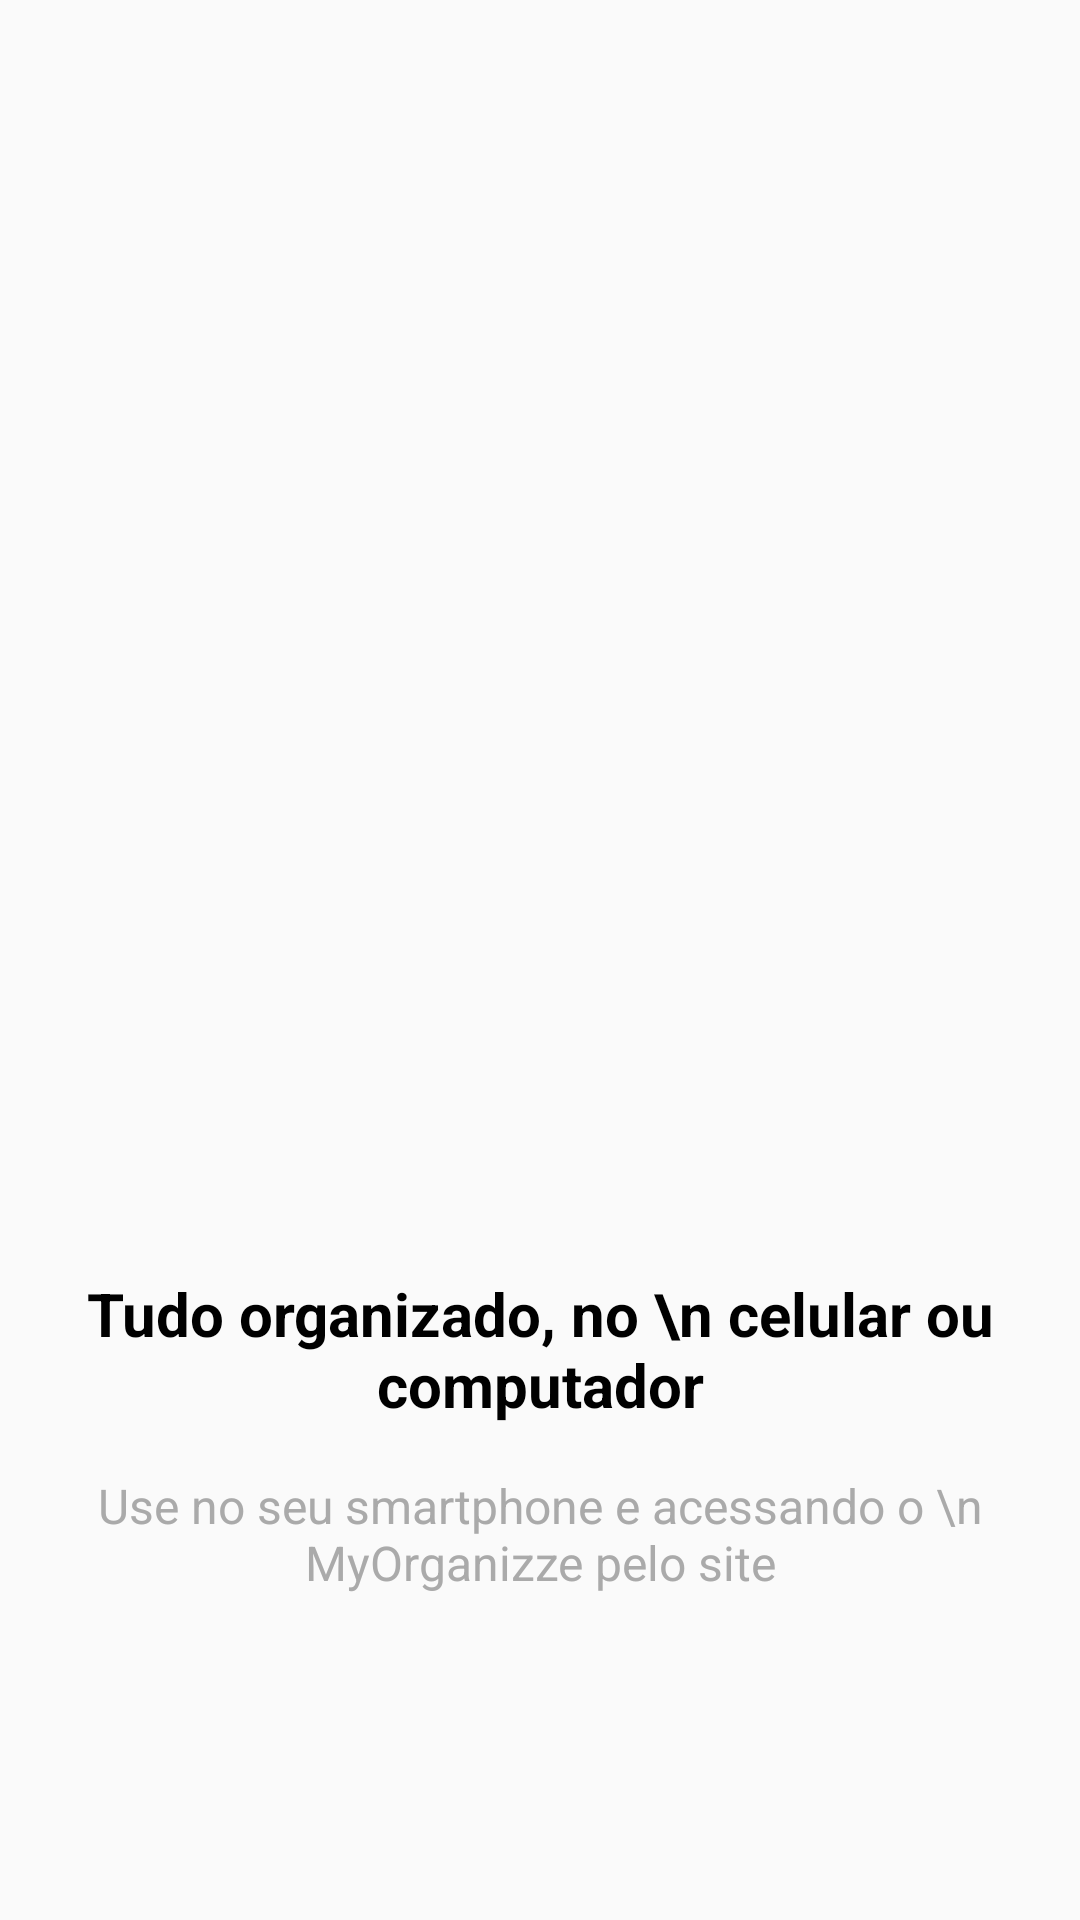

Here is an Android app screen rendered from its layout file. Give the layout XML and the strings, colors and styles it references.
<!-- AndroidManifest.xml: application theme Theme.MyOrganizze -->
<!-- res/layout/intro_4.xml -->
<?xml version="1.0" encoding="utf-8"?>
<androidx.constraintlayout.widget.ConstraintLayout xmlns:android="http://schemas.android.com/apk/res/android"
    xmlns:app="http://schemas.android.com/apk/res-auto"
    xmlns:tools="http://schemas.android.com/tools"
    android:layout_width="match_parent"
    android:layout_height="match_parent">

    <ImageView
        android:id="@+id/imageView"
        android:layout_width="300dp"
        android:layout_height="300dp"
        android:layout_marginBottom="8dp"
        app:layout_constraintBottom_toTopOf="@+id/textView"
        app:layout_constraintEnd_toEndOf="parent"
        app:layout_constraintStart_toStartOf="parent"
        app:layout_constraintTop_toTopOf="parent"
        app:layout_constraintVertical_chainStyle="packed"
        app:srcCompat="@drawable/quatro" />

    <TextView
        android:id="@+id/textView"
        android:layout_width="wrap_content"
        android:layout_height="wrap_content"
        android:layout_marginTop="8dp"
        android:layout_marginBottom="8dp"
        android:text="Tudo organizado, no \n celular ou computador"
        android:textAlignment="center"
        android:textColor="@color/black"
        android:textSize="20sp"
        android:textStyle="bold"
        app:layout_constraintBottom_toTopOf="@+id/textView2"
        app:layout_constraintEnd_toEndOf="parent"
        app:layout_constraintStart_toStartOf="parent"
        app:layout_constraintTop_toBottomOf="@+id/imageView" />

    <TextView
        android:id="@+id/textView2"
        android:layout_width="wrap_content"
        android:layout_height="wrap_content"
        android:layout_marginTop="8dp"
        android:text="Use no seu smartphone e acessando o \n MyOrganizze pelo site"
        android:textAlignment="center"
        android:textColor="@android:color/darker_gray"
        android:textSize="16sp"
        app:layout_constraintBottom_toBottomOf="parent"
        app:layout_constraintEnd_toEndOf="parent"
        app:layout_constraintStart_toStartOf="parent"
        app:layout_constraintTop_toBottomOf="@+id/textView" />
</androidx.constraintlayout.widget.ConstraintLayout>
<!-- resources referenced by this layout -->
<resources>
  <color name="black">#FF000000</color>
  <style name="Theme.MyOrganizze" parent="Theme.AppCompat.Light">
          
          <item name="colorPrimary">@color/purple_500</item>
          <item name="colorPrimaryVariant">@color/purple_700</item>
          <item name="colorOnPrimary">@color/white</item>
          
          <item name="colorSecondary">@color/teal_200</item>
          <item name="colorSecondaryVariant">@color/teal_700</item>
          <item name="colorOnSecondary">@color/black</item>
          
          <item name="android:statusBarColor" tools:targetApi="l">?attr/colorPrimaryVariant</item>
          
      </style>
  <color name="purple_500">#00b2bc</color>
  <color name="purple_700">#00b2bc</color>
  <color name="white">#FFFFFFFF</color>
  <color name="teal_200">#ff706a</color>
  <color name="teal_700">#ff706a</color>
</resources>
